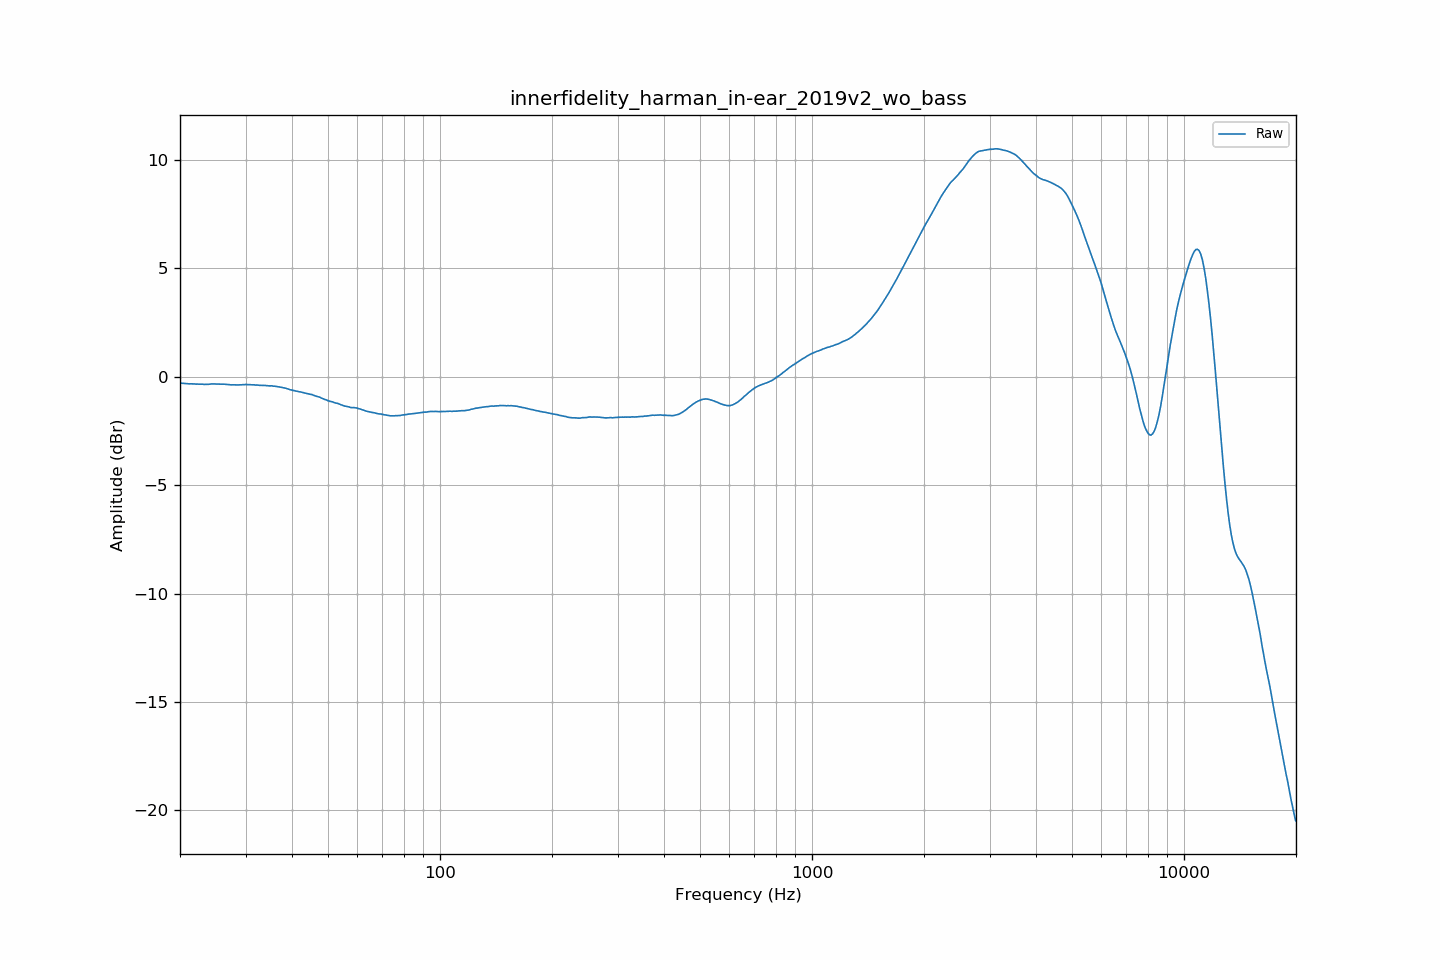

Source data for this figure (header and first rows):
frequency, raw
20.00, -0.29
20.20, -0.30
20.40, -0.30
20.61, -0.31
20.81, -0.32
21.02, -0.33
21.23, -0.33
21.44, -0.32
21.66, -0.33
21.87, -0.33
22.09, -0.34
22.31, -0.34
22.54, -0.35
22.76, -0.34
22.99, -0.34
23.22, -0.35
23.45, -0.35
23.69, -0.35
23.92, -0.35
24.16, -0.34
24.40, -0.33
24.65, -0.33
24.89, -0.33
25.14, -0.34
25.39, -0.34
25.65, -0.34
25.91, -0.34
26.16, -0.34
26.43, -0.35
26.69, -0.35
26.96, -0.36
27.23, -0.37
27.50, -0.37
27.77, -0.37
28.05, -0.37
28.33, -0.37
28.62, -0.38
28.90, -0.37
29.19, -0.37
29.48, -0.36
29.78, -0.36
30.08, -0.35
30.38, -0.36
30.68, -0.36
30.99, -0.37
31.30, -0.37
31.61, -0.37
31.93, -0.38
32.24, -0.38
32.57, -0.39
32.89, -0.40
33.22, -0.40
33.55, -0.40
33.89, -0.40
34.23, -0.41
34.57, -0.41
34.92, -0.42
35.27, -0.41
35.62, -0.43
35.97, -0.44
... 635 more rows
